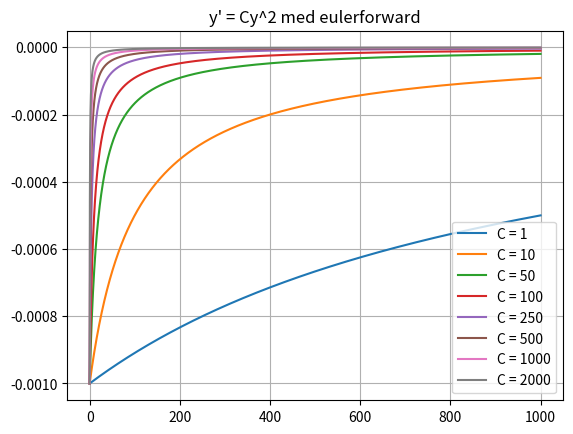

Source code (Python):
#pang
import matplotlib.pyplot as plt

def f(C,x, y):
    return C * y ** 2

    

def euler(C, step_size, f, starty, startx, stopx):
    dx = step_size
    n = round(abs(stopx - startx) / dx)
    x = [startx]
    y = [starty]
    for k in range(n):
        next_x = x[-1]+dx
        next_y = y[-1] + dx*f(C,x[-1], y[-1])
        x.append(next_x)
        y.append(next_y)
    return x, y


def runge_kutta(C, step_size, f, starty, startx, stopx):
    dx = step_size
    x = [startx]
    y = [starty]
    while x[-1] < stopx:
        k1 = dx * f(C, x[-1], y[-1])
        k2 = dx * f(C, x[-1] + dx / 2, y[-1] + k1 / 2)
        k3 = dx * f(C, x[-1] + dx / 2, y[-1] + k2 / 2)
        k4 = dx * f(C, x[-1] + dx, y[-1] + k3)
        next_y = y[-1] + (k1 + 2 * k2 + 2 * k3 + k4) / 6
        next_x = x[-1] + dx
        x.append(next_x)
        y.append(next_y)
    return x, y

def warmup():
    N = 50
    x_values,y_values = euler(1,0.01,f,N/100,0,2) # smäller när x=2
    plt.plot(x_values,y_values, label="Euler")
    plt.show()

def plot_for_different_C():
    Cs= [1, 10, 50, 100, 250, 500, 1000, 2000]
    epsilon = -1e-3
    for C in Cs:
        x_values, y_values = euler(C,0.1,f,epsilon,0,1000)
        print(y_values[-1])
        plt.plot(x_values, y_values, label=f"C = {C}")
    plt.title("y' = Cy^2 med eulerforward")
    plt.legend()
    plt.grid(True)
    plt.show()


plot_for_different_C()
